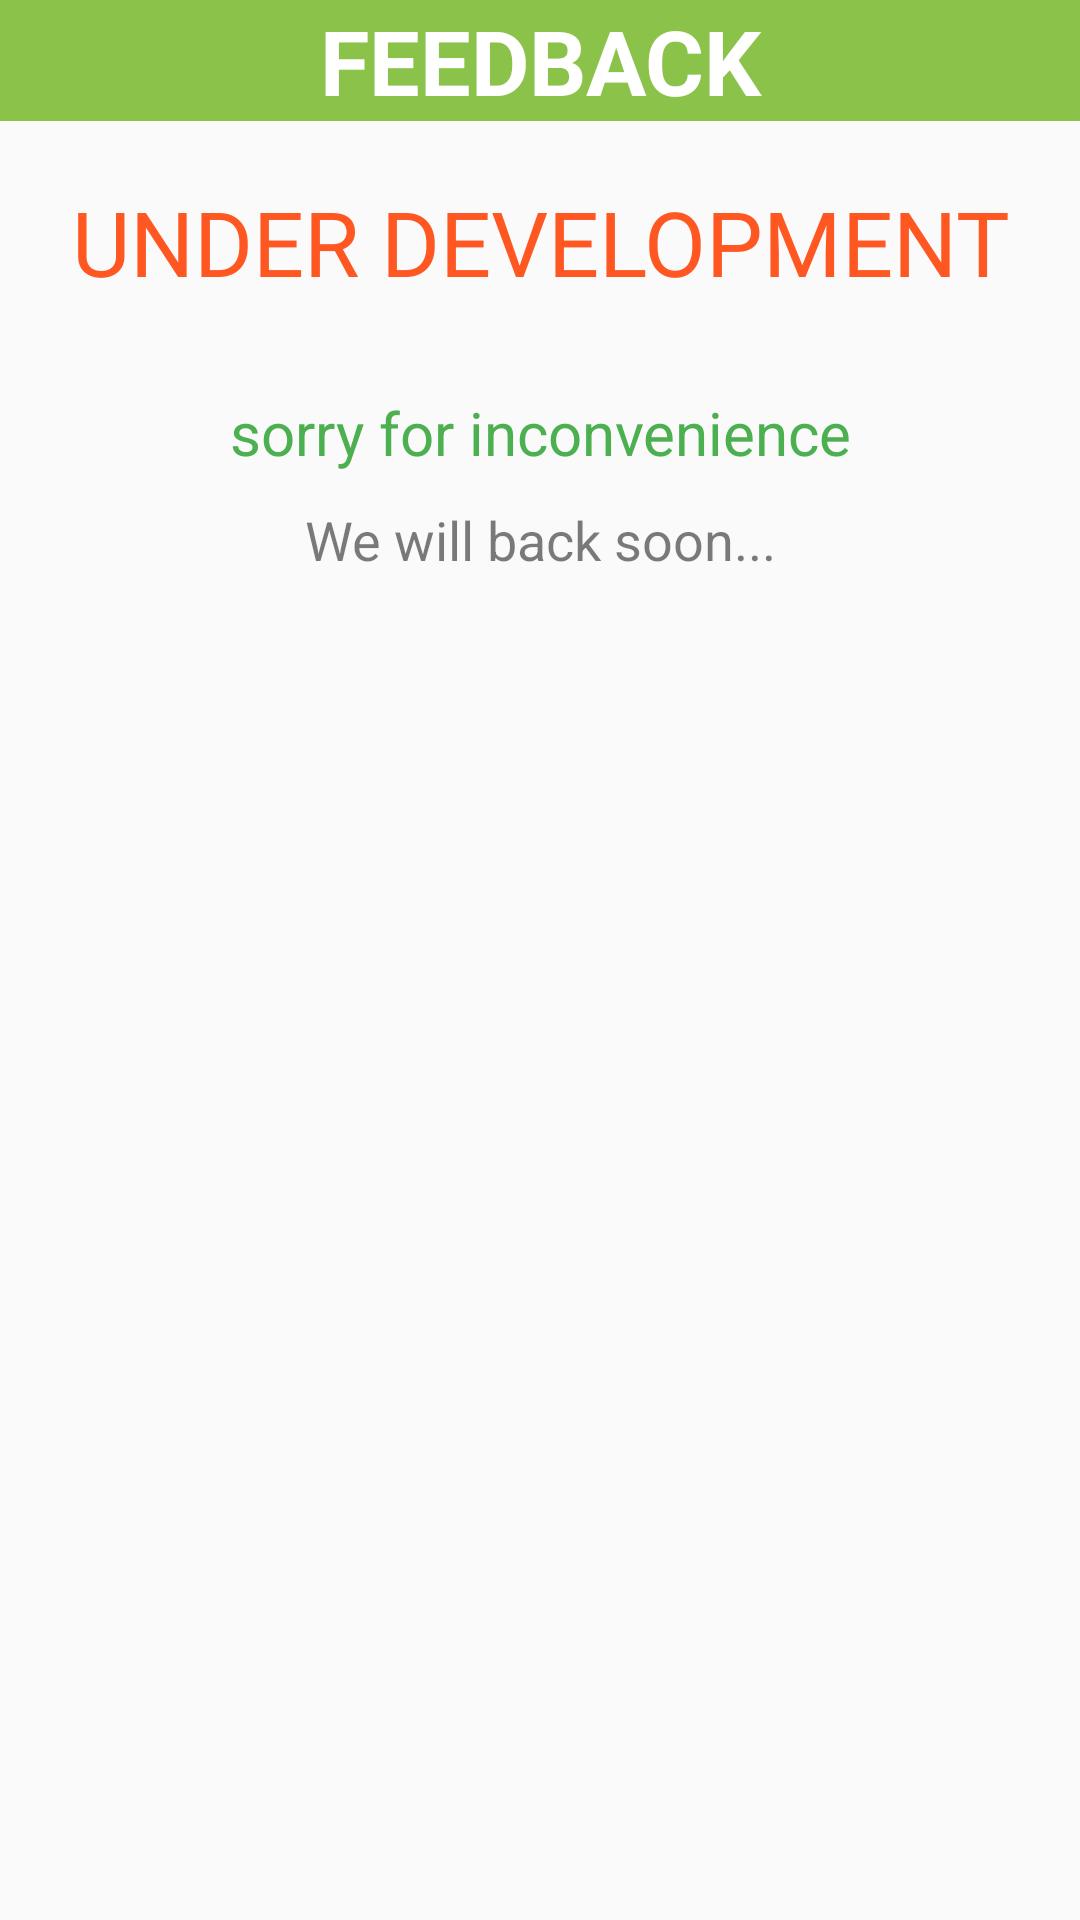

Produce the Android XML layout that renders to this screen, including the resource entries it uses.
<!-- AndroidManifest.xml: application theme AppTheme -->
<!-- res/layout/feedback_main.xml -->
<?xml version="1.0" encoding="utf-8"?>
<LinearLayout xmlns:android="http://schemas.android.com/apk/res/android"
    xmlns:app="http://schemas.android.com/apk/res-auto"
    xmlns:tools="http://schemas.android.com/tools"
    android:layout_width="match_parent"
    android:layout_height="match_parent"
    android:orientation="vertical"
    tools:context=".Contact.FeedbackMain">

    <TextView
        android:layout_width="match_parent"
        android:layout_height="wrap_content"
        android:gravity="center"
        android:text="FEEDBACK"
        android:textStyle="bold"
        android:textSize="30dp"
        android:textColor="#fff"
        android:background="#8BC34A"
        tools:ignore="MissingConstraints">
    </TextView>
    <TextView
        android:layout_width="wrap_content"
        android:layout_height="wrap_content"
        android:gravity="center"
        android:text="Under Development"
        android:textColor="#FF5722"
        android:textSize="30sp"
        android:textAllCaps="true"
        android:layout_marginTop="20dp"
        android:layout_marginBottom="10dp"
        android:layout_gravity="center"/>

    <TextView
        android:layout_width="wrap_content"
        android:layout_height="wrap_content"
        android:gravity="center"
        android:text="sorry for inconvenience"
        android:textColor="#4CAF50"
        android:textSize="20sp"
        android:layout_marginTop="20dp"
        android:layout_gravity="center"/>

    <TextView
        android:layout_width="wrap_content"
        android:layout_height="wrap_content"
        android:gravity="center"
        android:text="We will back soon..."
        android:textColor="#88070707"
        android:textSize="18sp"
        android:layout_margin="10dp"
        android:layout_gravity="center"/>


</LinearLayout>
<!-- resources referenced by this layout -->
<resources>
  <style name="AppTheme" parent="Theme.AppCompat.Light.NoActionBar">
          
          <item name="colorPrimary">@color/colorPrimary</item>
          <item name="colorPrimaryDark">@color/colorPrimaryDark</item>
          <item name="colorAccent">@color/colorAccent</item>
          <item name="android:windowIsTranslucent">true</item>
          <item name="android:windowCloseOnTouchOutside">true</item>
      </style>
  <!-- not gathered from this repository: default colours our renderer supplied (Android Studio template values) -->
  <color name="colorPrimary">#FF6200EE</color>
  <color name="colorPrimaryDark">#FF3700B3</color>
  <color name="colorAccent">#FF03DAC5</color>
</resources>
